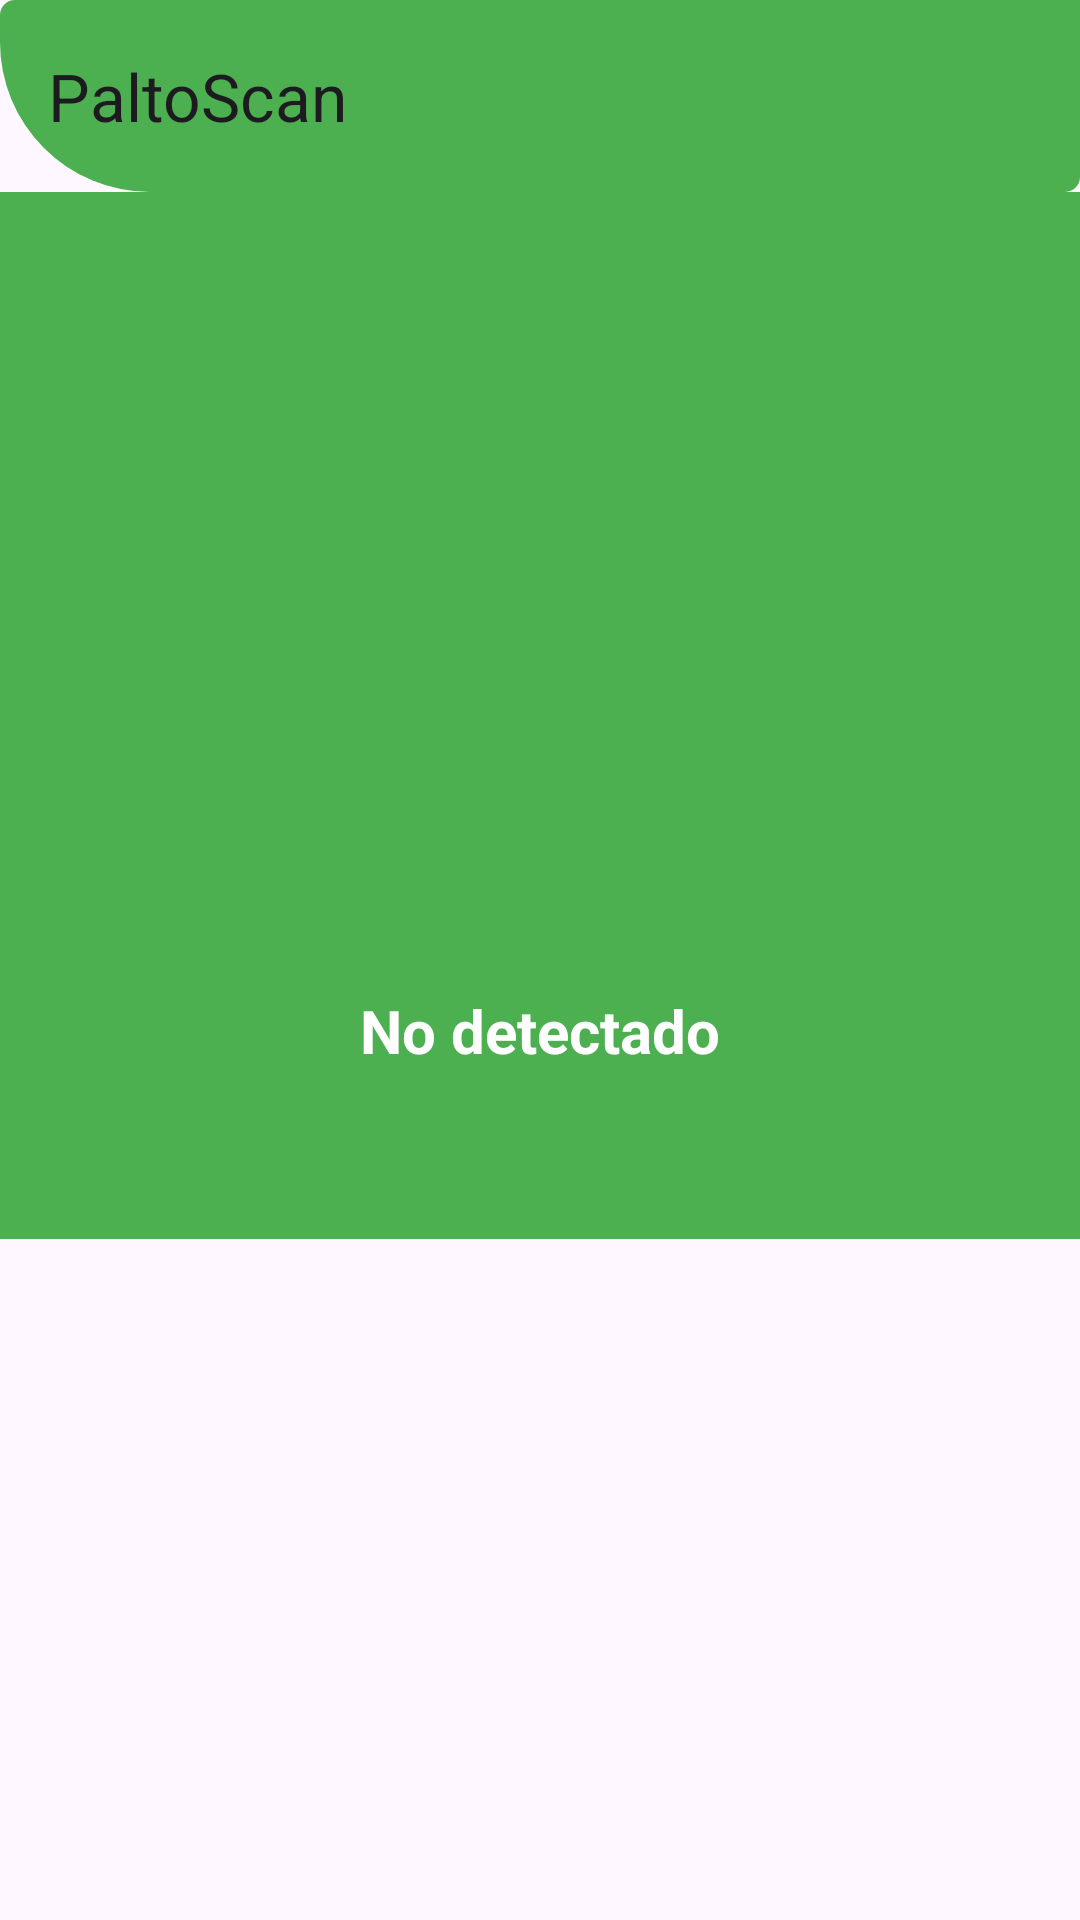

The Android layout XML behind this screen, and the referenced resources:
<!-- AndroidManifest.xml: application theme Theme.ImageRecognitionApp -->
<!-- res/layout/fragment_disease_info.xml -->
<?xml version="1.0" encoding="utf-8"?>
<layout xmlns:android="http://schemas.android.com/apk/res/android"
    xmlns:tools="http://schemas.android.com/tools"
    xmlns:app="http://schemas.android.com/apk/res-auto">

    <data>
        
    </data>

    <FrameLayout
        android:layout_width="match_parent"
        android:layout_height="match_parent"
        tools:context=".features.diseaseInfo.DiseaseInfoFragment">



        
        <androidx.coordinatorlayout.widget.CoordinatorLayout
            android:layout_width="match_parent"
            android:layout_height="match_parent">

            
            <com.google.android.material.appbar.AppBarLayout
                android:layout_width="match_parent"
                android:layout_height="wrap_content"
                android:theme="@style/ThemeOverlay.MaterialComponents.ActionBar">

                <include
                    android:id="@+id/app_bar_menu"
                    layout="@layout/app_bar_menu"
                    android:layout_width="match_parent"
                    android:layout_height="wrap_content" />


                
                <androidx.constraintlayout.widget.ConstraintLayout
                    android:layout_width="match_parent"
                    android:layout_height="wrap_content"
                    android:background="@color/green">

                    <ImageView
                        android:id="@+id/imageDisease"
                        android:layout_width="match_parent"
                        android:layout_height="250dp"
                        android:contentDescription="@string/infoImgDescription"
                        android:scaleType="centerCrop"
                        app:layout_constraintEnd_toEndOf="parent"
                        app:layout_constraintStart_toStartOf="parent"
                        app:layout_constraintTop_toTopOf="parent" />

                    <TextView
                        android:id="@+id/textDiseaseTitle"
                        android:layout_width="wrap_content"
                        android:layout_height="wrap_content"
                        android:layout_marginTop="8dp"
                        android:text="No detectado"
                        android:textSize="20sp"
                        android:textStyle="bold"
                        android:textColor="@android:color/white"
                        app:layout_constraintTop_toBottomOf="@id/imageDisease"
                        app:layout_constraintStart_toStartOf="parent"
                        app:layout_constraintEnd_toEndOf="parent"
                        android:padding="8dp" />
                </androidx.constraintlayout.widget.ConstraintLayout>

                
                <com.google.android.material.tabs.TabLayout
                    android:id="@+id/tabLayout"
                    android:layout_width="match_parent"
                    android:layout_height="wrap_content"
                    android:background="@color/green"
                    app:tabRippleColor="@color/orange"
                    app:tabIndicatorColor="@android:color/white"
                    app:tabTextColor="@android:color/white"
                    app:tabSelectedTextColor="@android:color/white" />
            </com.google.android.material.appbar.AppBarLayout>

            
            <androidx.viewpager2.widget.ViewPager2
                android:id="@+id/viewPager"
                android:layout_width="match_parent"
                android:layout_height="match_parent"
                app:layout_behavior="@string/appbar_scrolling_view_behavior" />
        </androidx.coordinatorlayout.widget.CoordinatorLayout>
    </FrameLayout>
</layout>
<!-- res/layout/app_bar_menu.xml (included above) -->
<?xml version="1.0" encoding="utf-8"?>
<androidx.coordinatorlayout.widget.CoordinatorLayout xmlns:android="http://schemas.android.com/apk/res/android"
    xmlns:app="http://schemas.android.com/apk/res-auto"
    android:layout_width="match_parent"
    android:layout_height="match_parent">

    
    <com.google.android.material.appbar.AppBarLayout
        android:layout_width="match_parent"
        android:layout_height="wrap_content"
        android:theme="@style/ThemeOverlay.AppCompat.ActionBar">

        <androidx.appcompat.widget.Toolbar
            android:id="@+id/toolbar"
            android:layout_width="match_parent"
            android:layout_height="?attr/actionBarSize"
            android:background="@drawable/btn_about_main"
            android:elevation="50dp"

            app:title="@string/app_name" />
        
    </com.google.android.material.appbar.AppBarLayout>

</androidx.coordinatorlayout.widget.CoordinatorLayout>
<!-- resources referenced by this layout -->
<resources>
  <color name="green">#4CAF50</color>
  <color name="orange">#FF5722</color>
  <!-- drawable btn_about_main (drawable) -->
  <?xml version="1.0" encoding="utf-8"?>
  <shape xmlns:android="http://schemas.android.com/apk/res/android"
      android:shape="rectangle">
      <corners android:bottomLeftRadius="50dp" android:topRightRadius="0dp" android:radius="5dp"/>
  
      <solid android:color="@color/green" android:width="5dp"/>
  </shape>
  <string name="app_name">PaltoScan</string>
  <string name="infoImgDescription">Ícono de información</string>
  <style name="Theme.ImageRecognitionApp" parent="Base.Theme.ImageRecognitionApp" />
  <style name="Base.Theme.ImageRecognitionApp" parent="Theme.Material3.DayNight.NoActionBar">
          
          
      </style>
</resources>
